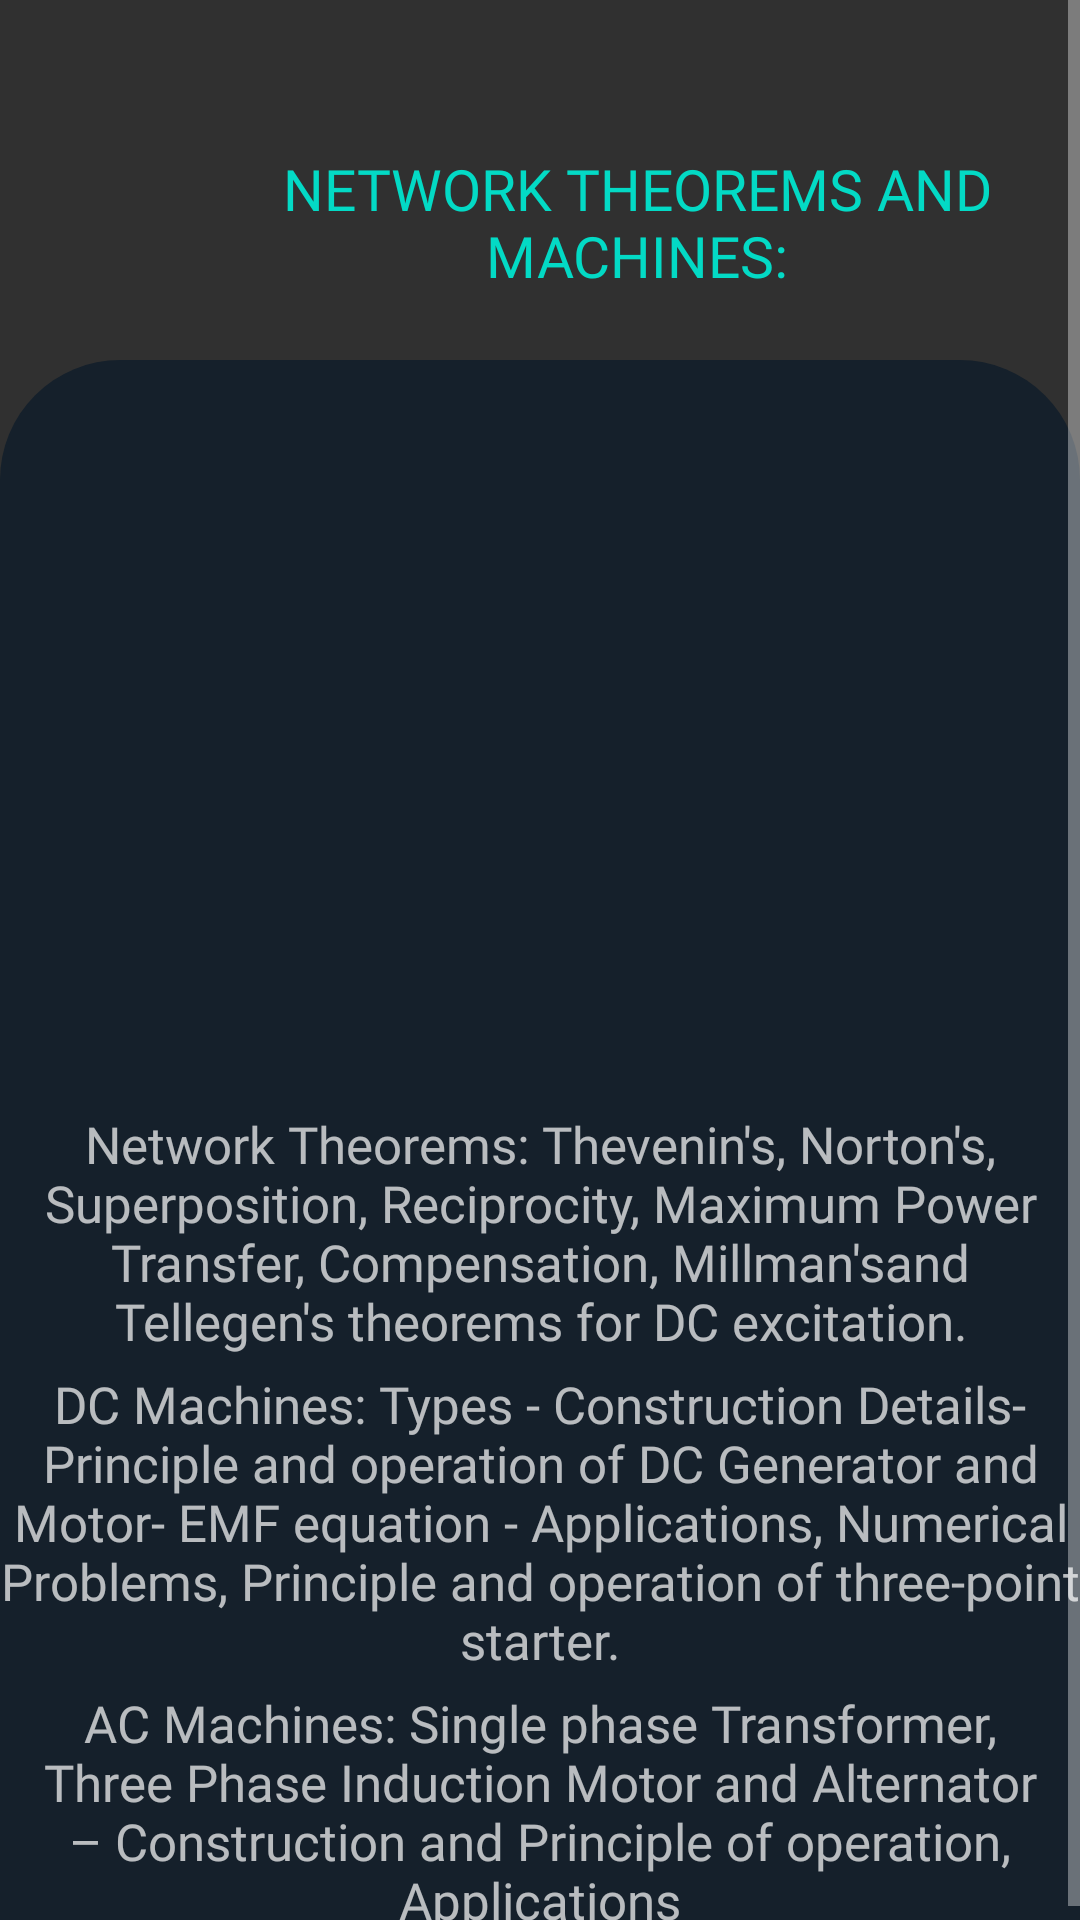

This screen was rendered from an Android layout file. Write that file and the resources it references.
<!-- AndroidManifest.xml: application theme Theme.AppCompat.NoActionBar -->
<!-- res/layout/activity_peeeunit3.xml -->
<?xml version="1.0" encoding="utf-8"?>
<RelativeLayout xmlns:android="http://schemas.android.com/apk/res/android"
    xmlns:app="http://schemas.android.com/apk/res-auto"
    xmlns:tools="http://schemas.android.com/tools"
    android:layout_width="match_parent"
    android:layout_height="match_parent"
    tools:context=".PEEEunit3">
    <ImageView
        android:layout_width="match_parent"
        android:layout_height="match_parent"
        android:background="@drawable/shape"
        android:layout_marginTop="120dp"


        ></ImageView>
    <ImageView
        android:layout_width="100dp"
        android:layout_height="100dp"
        android:layout_marginTop="10dp"
        android:background="@drawable/bvritlogo"
        android:padding="20dp"
        android:elevation="100dp"
        ></ImageView>

    <TextView
        android:layout_width="match_parent"
        android:layout_height="wrap_content"
        android:layout_marginLeft="65dp"
        android:layout_marginTop="50dp"
        android:fontFamily="@font/fredoka_one"
        android:gravity="center"
        android:text="NETWORK THEOREMS AND MACHINES:"

        android:textColor="@color/teal_200"
        android:textSize="19dp"></TextView>

    <ScrollView
        android:layout_width="match_parent"
        android:layout_height="match_parent">

        <LinearLayout
            android:layout_width="match_parent"
            android:layout_height="match_parent"
            android:orientation="vertical">

            <TextView
                android:layout_width="match_parent"
                android:layout_height="wrap_content"
                android:layout_marginTop="370dp"
                android:fontFamily="@font/roboto_black"
                android:gravity="center"
                android:text="Network Theorems: Thevenin's, Norton's, Superposition, Reciprocity, Maximum Power Transfer, Compensation, Millman'sand Tellegen's theorems for DC excitation."


                android:textSize="17dp"></TextView>
        <TextView
            android:layout_width="match_parent"
            android:layout_height="wrap_content"

            android:fontFamily="@font/roboto_black"
            android:gravity="center"
            android:text="DC Machines: Types - Construction Details- Principle and operation of DC Generator and Motor- EMF equation - Applications, Numerical Problems, Principle and operation of three-point starter."
            android:layout_marginTop="5dp"

                android:textSize="17dp"></TextView>
            <TextView
                android:layout_width="match_parent"
                android:layout_height="wrap_content"

                android:fontFamily="@font/roboto_black"
                android:gravity="center"
                android:text="AC Machines: Single phase Transformer, Three Phase Induction Motor and Alternator – Construction and Principle of operation, Applications"
            android:layout_marginTop="5dp"
                android:textSize="17dp"></TextView>


        </LinearLayout>
    </ScrollView>

</RelativeLayout>
<!-- resources referenced by this layout -->
<resources>
  <color name="teal_200">#FF03DAC5</color>
  <!-- drawable shape (drawable) -->
  <?xml version="1.0" encoding="utf-8"?>
  <shape xmlns:android="http://schemas.android.com/apk/res/android"
      android:shape="rectangle">
      <solid
          android:color="@color/pure"
          ></solid>
      <corners
          android:topLeftRadius="40dp"
          android:topRightRadius="40dp"
          ></corners>
  
  </shape>
  <color name="pure">#15202b</color>
</resources>
